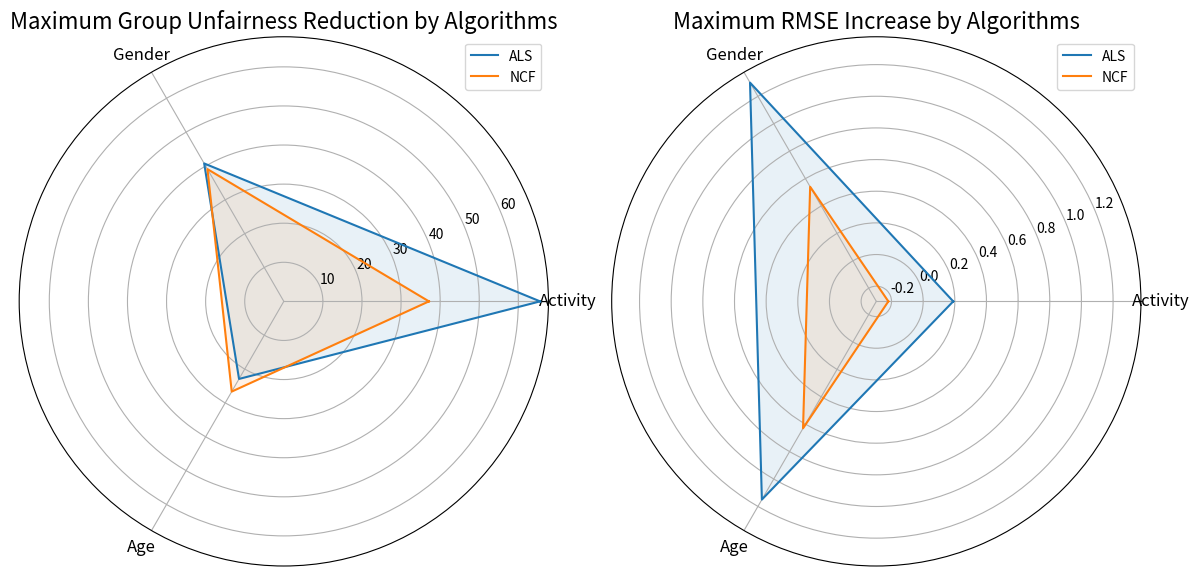

Here is the Python script that generated this plot:
import matplotlib.pyplot as plt
import numpy as np

# Dados fornecidos
data = {
    'ALS Activity': {'h': [0, 3, 5, 10, 15, 20, 25], 'Rgrp': [0, -40.13, -47.68, -61.19, -64.33, -63.74, -65.57], 'RMSE': [0, 0.19, 0.08, 0.05, 0.05, 0.05, 0.06]},
    'NCF Activity': {'h': [0, 3, 5, 10, 15, 20, 25], 'Rgrp': [0, -20.85, -22.83, -29.31, -37.13, -34.90, -32.33], 'RMSE': [0, -0.22, -0.27, -0.32, -0.31, -0.32, -0.32]},
    'ALS Gender': {'h': [0, 3, 5, 10, 15, 20, 25], 'Rgrp': [0, -20.78, -29.04, -36.29, -39.91, -40.07, -40.75], 'RMSE': [0, 0.81, 0.98, 1.16, 1.26, 1.27, 1.30]},
    'NCF Gender': {'h': [0, 3, 5, 10, 15, 20, 25], 'Rgrp': [0, -22.19, -29.82, -34.95, -36.70, -38.63, -39.07], 'RMSE': [0, 0.15, 0.29, 0.42, 0.45, 0.52, 0.54]},
    'ALS Age': {'h': [0, 3, 5, 10, 15, 20, 25], 'Rgrp': [0, -9.82, -12.03, -19.37, -20.01, -21.68, -22.91], 'RMSE': [0, 0.78, 0.92, 1.06, 1.15, 1.08, 1.11]},
    'NCF Age': {'h': [0, 3, 5, 10, 15, 20, 25], 'Rgrp': [0, -13.34, -18.63, -22.84, -25.96, -26.65, -23.95], 'RMSE': [0, 0.05, 0.10, 0.22, 0.25, 0.46, 0.63]}
}

# Categorias e algoritmos
categories = ['Activity', 'Gender', 'Age']
algorithms = ['ALS', 'NCF']

# Processando dados para encontrar os máximos valores de redução de Rgrp (menores absolutos) e aumentos de RMSE (maiores valores)
data_group_injustice = [
    [max(data['ALS Activity']['Rgrp'][1:], key=abs), max(data['ALS Gender']['Rgrp'][1:], key=abs), max(data['ALS Age']['Rgrp'][1:], key=abs)],  # ALS (convertendo para absolutos)
    [max(data['NCF Activity']['Rgrp'][1:], key=abs), max(data['NCF Gender']['Rgrp'][1:], key=abs), max(data['NCF Age']['Rgrp'][1:], key=abs)]   # NCF (convertendo para absolutos)
]

data_rmse_increase = [
    [max(data['ALS Activity']['RMSE'][1:]), max(data['ALS Gender']['RMSE'][1:]), max(data['ALS Age']['RMSE'][1:])],  # ALS
    [max(data['NCF Activity']['RMSE'][1:]), max(data['NCF Gender']['RMSE'][1:]), max(data['NCF Age']['RMSE'][1:])]   # NCF
]

# Convertendo valores de Rgrp para absolutos
data_group_injustice = [[abs(value) for value in sublist] for sublist in data_group_injustice]

# Angles for radar charts
angles = np.linspace(0, 2 * np.pi, len(categories), endpoint=False).tolist()
angles += angles[:1]

fig, axs = plt.subplots(1, 2, figsize=(12, 6), subplot_kw=dict(polar=True))

# First radar chart: Algorithms by Datasets for Group Injustice Reduction
for data, algorithm in zip(data_group_injustice, algorithms):
    axs[0].plot(angles, data + data[:1], label=algorithm)
    axs[0].fill(angles, data + data[:1], alpha=0.1)
axs[0].set_xticks(angles[:-1])
axs[0].set_xticklabels(categories, fontsize=12)
axs[0].set_title('Maximum Group Unfairness Reduction by Algorithms', fontsize=16)
axs[0].legend()

# Second radar chart: Algorithms by Datasets for RMSE Increase
for data, algorithm in zip(data_rmse_increase, algorithms):
    axs[1].plot(angles, data + data[:1], label=algorithm)
    axs[1].fill(angles, data + data[:1], alpha=0.1)
axs[1].set_xticks(angles[:-1])
axs[1].set_xticklabels(categories, fontsize=12)
axs[1].set_title('Maximum RMSE Increase by Algorithms', fontsize=16)
axs[1].legend(loc='upper right', bbox_to_anchor=(1, 1))

plt.tight_layout()
plt.show()
